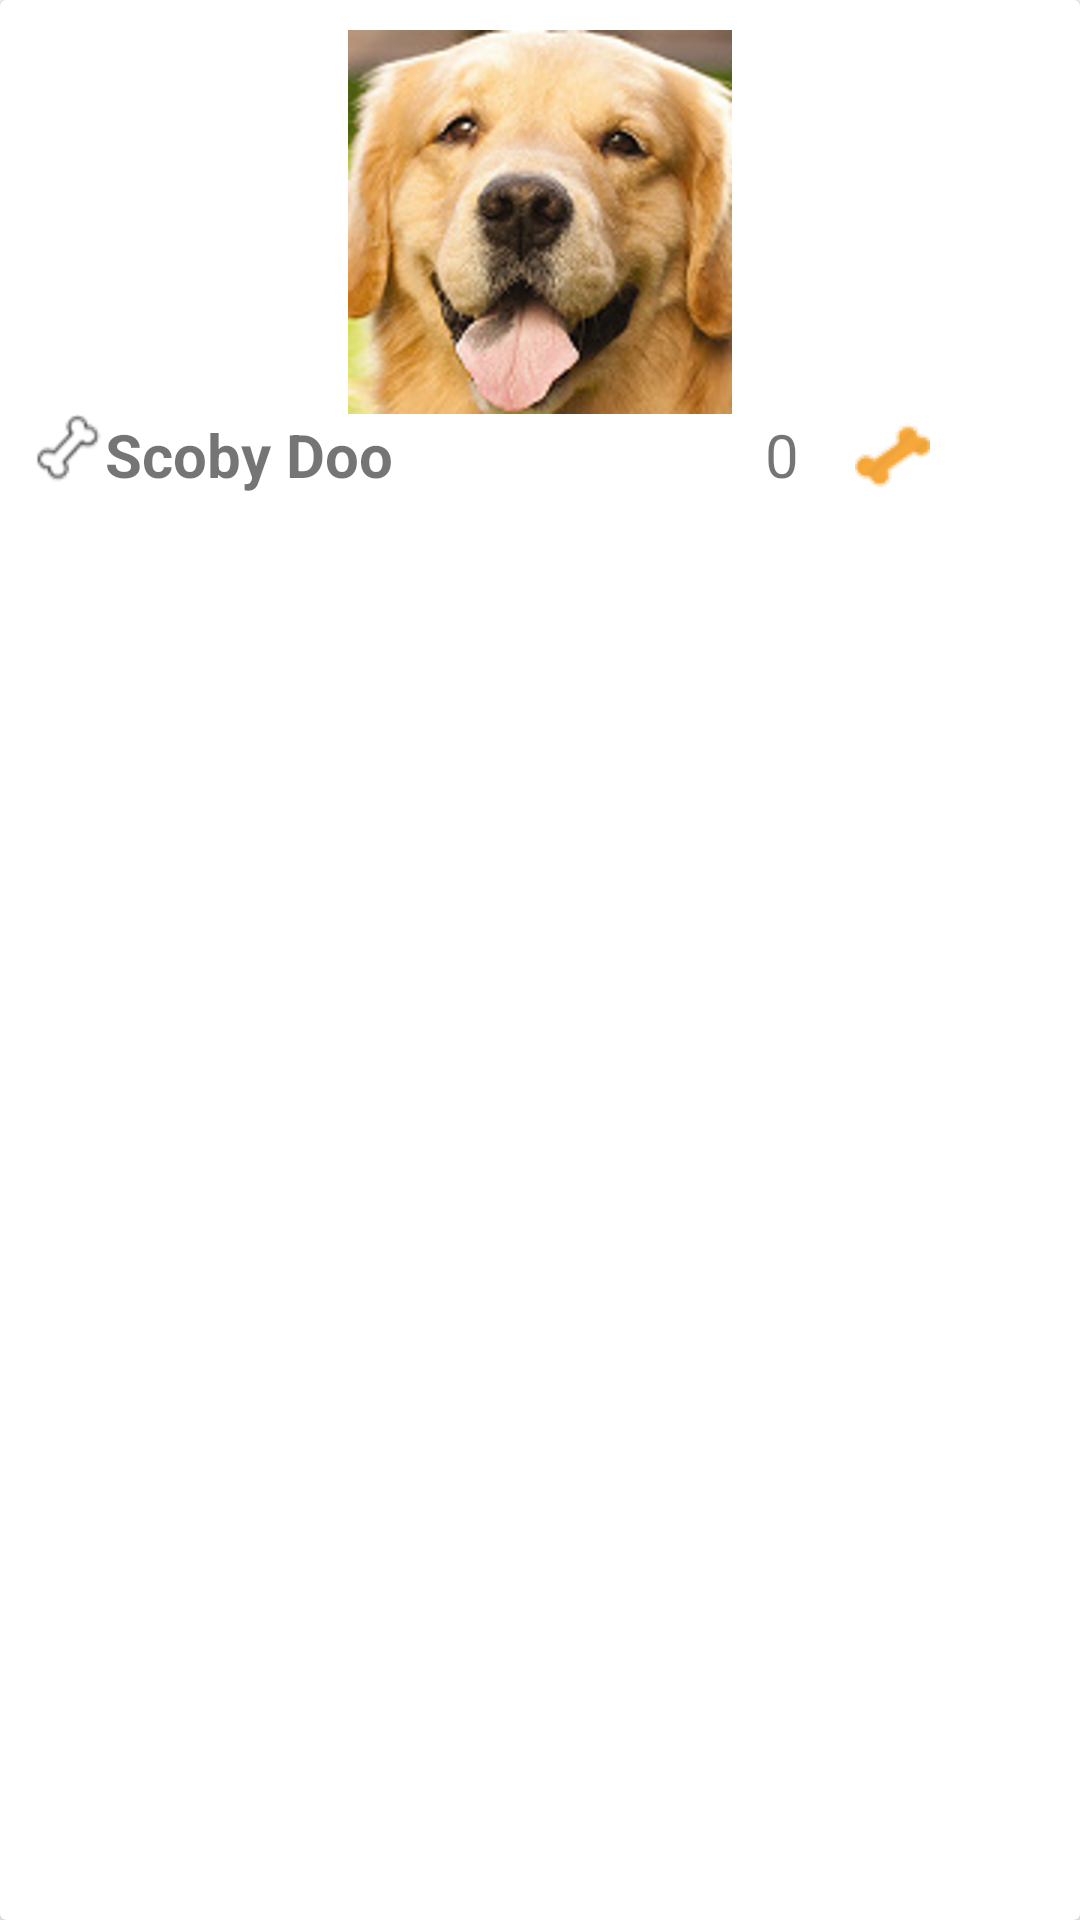

This screen was rendered from an Android layout file. Write that file and the resources it references.
<!-- AndroidManifest.xml: application theme AppTheme -->
<!-- res/layout/activity_mascota_favorita_recyclerview.xml -->
<?xml version="1.0" encoding="utf-8"?>
<android.support.v7.widget.CardView xmlns:android="http://schemas.android.com/apk/res/android"
    xmlns:card_view="http://schemas.android.com/tools"
    android:id="@+id/cvFavsPets"
    android:layout_width="match_parent"
    android:layout_height="wrap_content"
    android:layout_marginBottom="@dimen/activity_vertical_margin"
    card_view:cardCornerRadius="@dimen/corner_radius_cardview">

    <LinearLayout
        android:layout_width="match_parent"
        android:layout_height="wrap_content"
        android:orientation="vertical"
        android:padding="@dimen/card_view_padding">

        <ImageView
            android:id="@+id/imgPetFav"
            android:layout_width="match_parent"
            android:layout_height="wrap_content"
            android:src="@drawable/dog01"
            android:layout_gravity="center_horizontal"
            />
        <LinearLayout
            android:layout_width="match_parent"
            android:layout_height="wrap_content"
            android:orientation="horizontal"
            >
            <ImageButton
                android:id="@+id/btnLikeFav"
                android:layout_width="@dimen/icon_size"
                android:layout_height="@dimen/icon_size"
                android:background="@drawable/hueso_blanco"
                android:orientation="horizontal"
                />
            <TextView
                android:id="@+id/tvPetNameFav"
                android:layout_width="@dimen/pet_name"
                android:layout_height="wrap_content"
                android:text="@string/pet_name"
                android:textSize="@dimen/text_size"
                android:textStyle="bold"/>
            <TextView
                android:id="@+id/tvLikesFav"
                android:layout_width="@dimen/pet_likes"
                android:layout_height="wrap_content"
                android:text="@string/pet_likes"
                android:textSize="@dimen/text_size"
                />
            <ImageView
                android:layout_width="@dimen/icon_size"
                android:layout_height="@dimen/icon_size"
                android:src="@drawable/hueso_amarillo"/>
        </LinearLayout>
    </LinearLayout>
</android.support.v7.widget.CardView>
<!-- resources referenced by this layout -->
<resources>
  <dimen name="activity_vertical_margin">16dp</dimen>
  <dimen name="card_view_padding">10dp</dimen>
  <dimen name="corner_radius_cardview">4dp</dimen>
  <dimen name="icon_size">25dp</dimen>
  <dimen name="pet_likes">30dp</dimen>
  <dimen name="pet_name">220dp</dimen>
  <dimen name="text_size">20sp</dimen>
  <!-- drawable dog01: png bitmap (drawable-hdpi, 103595 bytes) -->
  <!-- drawable hueso_amarillo: png bitmap (drawable-hdpi, 2652 bytes) -->
  <!-- drawable hueso_blanco: png bitmap (drawable-hdpi, 2237 bytes) -->
  <string name="pet_likes">0</string>
  <string name="pet_name">Scoby Doo</string>
  <style name="AppTheme" parent="Theme.AppCompat.Light.DarkActionBar">
          
          <item name="colorPrimary">@color/colorPrimary</item>
          <item name="colorPrimaryDark">@color/colorPrimaryDark</item>
          <item name="colorAccent">@color/colorAccent</item>
          <item name="windowActionBar">false</item>
          <item name="windowNoTitle">true</item>
      </style>
  <color name="colorPrimary">#75E2E9</color>
  <color name="colorPrimaryDark">#0288D1</color>
  <color name="colorAccent">#4d3e42</color>
</resources>
